6-way image classification set "Imagenes360" from GitHub (AgroJuan/Imagenes360); label vocabulary: aceptable, borrosa, correct, nitida, sobreexpuesta, subexpuesta.

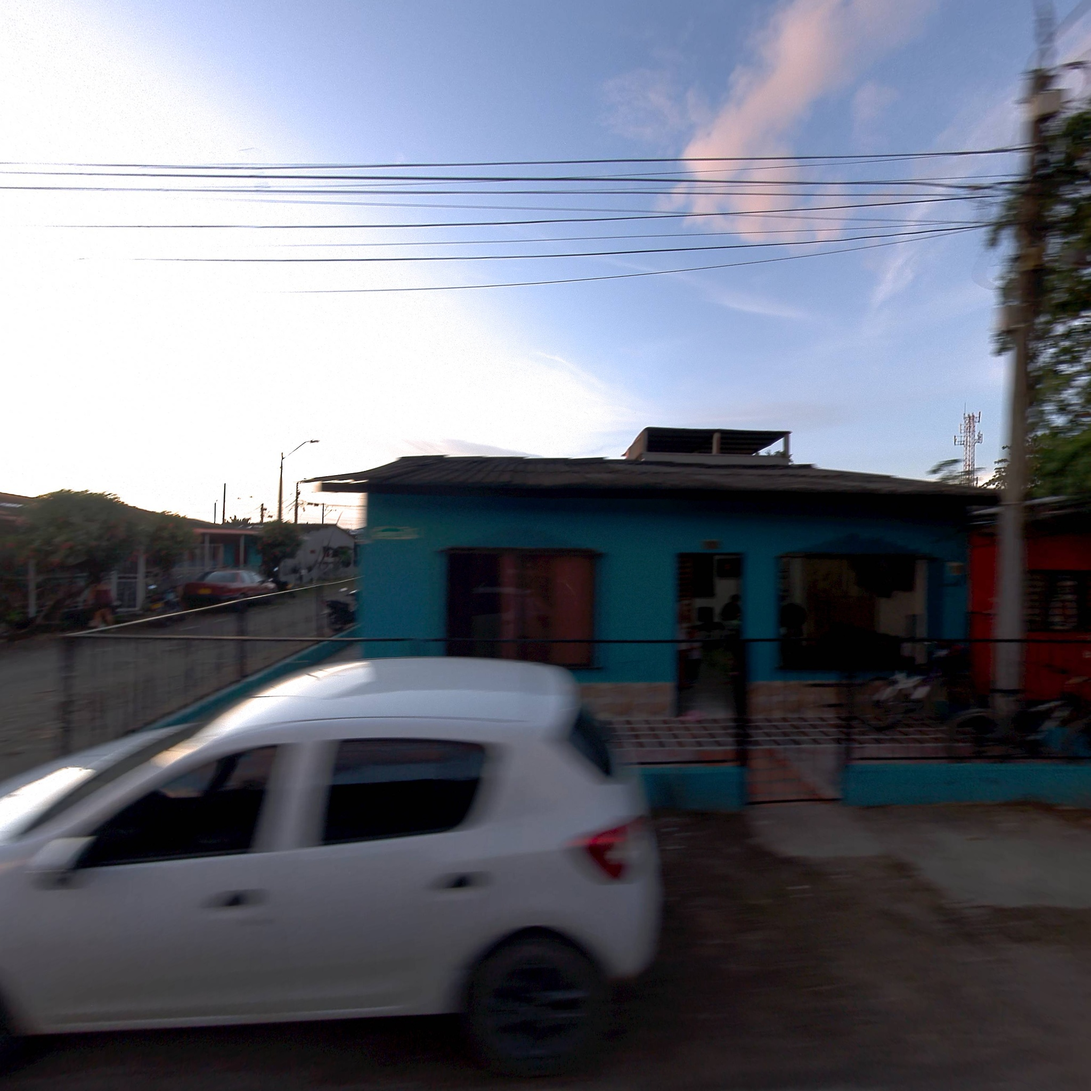
Label: correct

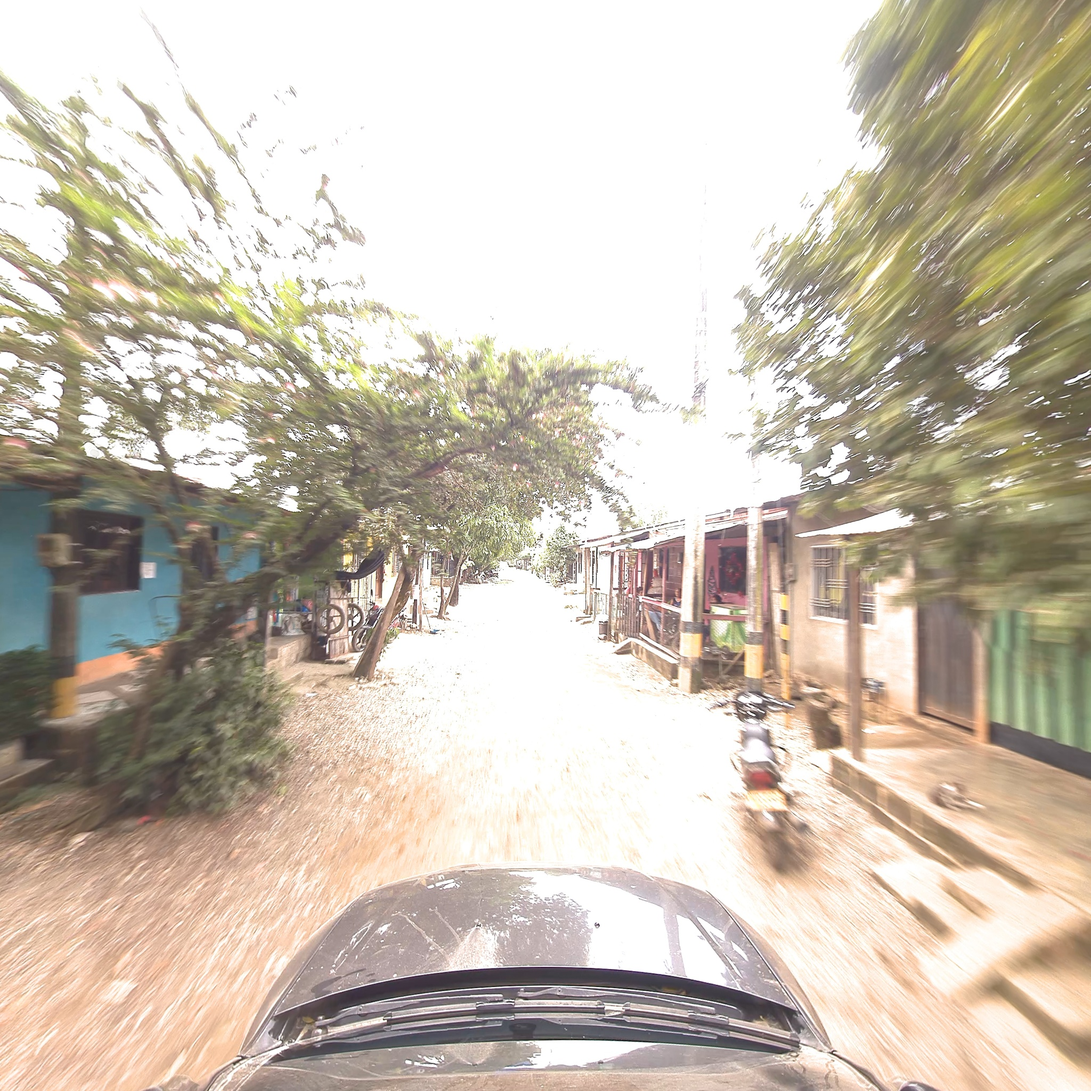
Label: borrosa

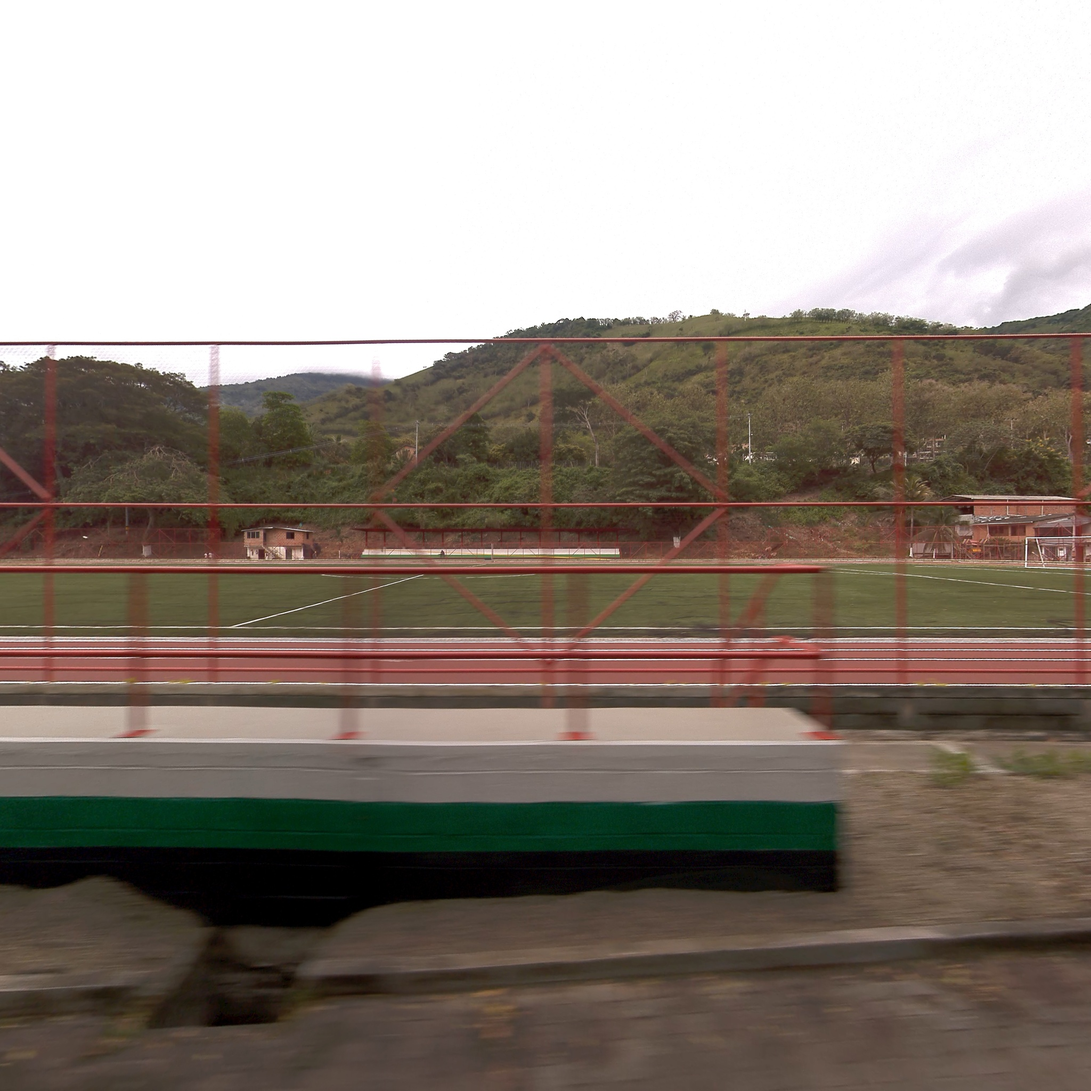
Label: correct

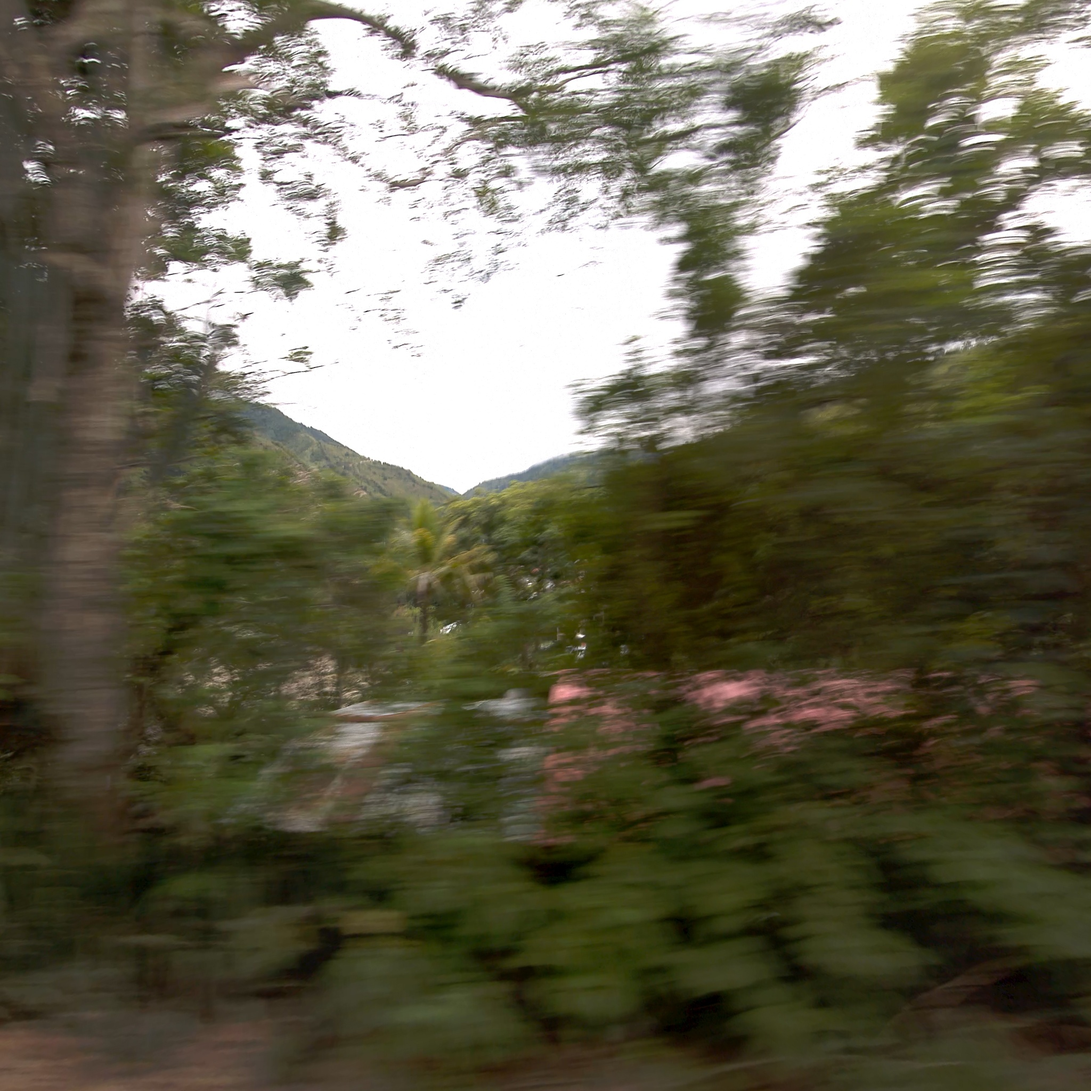
Label: borrosa

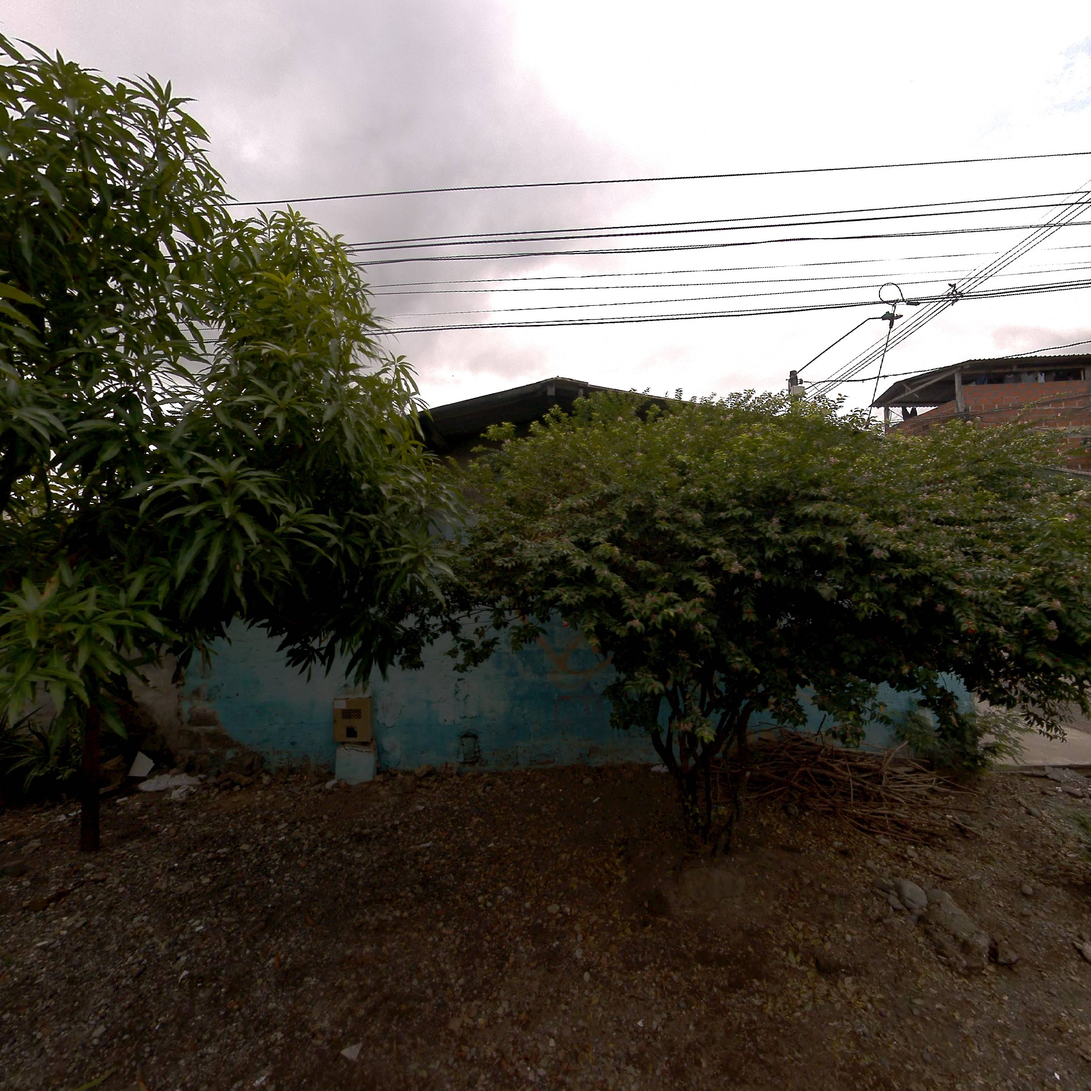
Label: aceptable

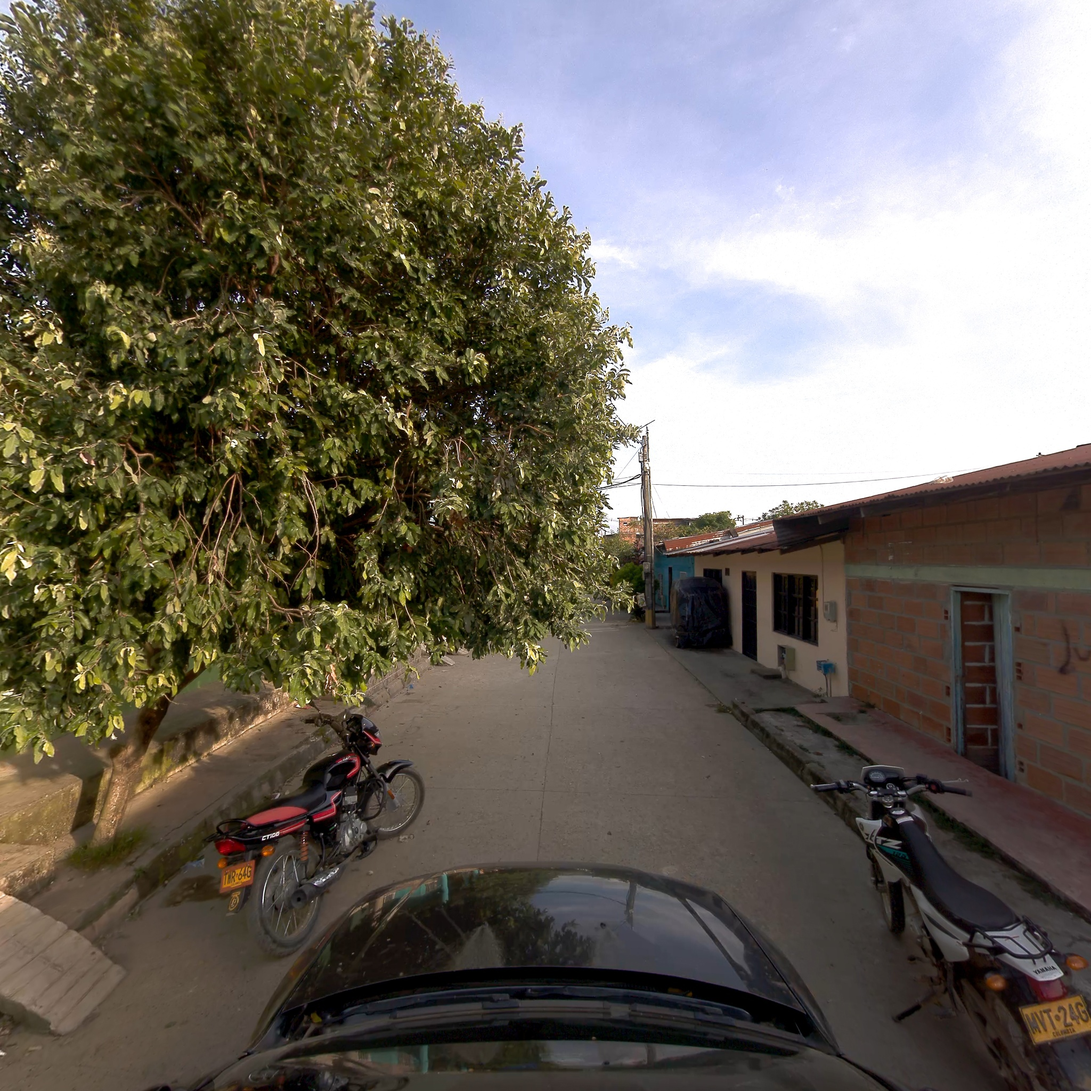
Label: nitida
